Labelled photos from "data", an image-classification folder in Pazlik19/YoloVision. The possible labels are: latter А, latter Б, latter В, latter Г, latter Д, latter Е, latter Ж, latter З, latter И, latter Й, latter К, latter Л, latter М, latter Н, latter О, latter П, latter Р, latter С, latter Т, latter У, latter Ф, latter Х, latter Ц, latter Ч, latter Щ, latter Ъ, latter Ы, latter Ь, latter Э, latter Ю, latter Я.

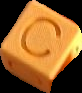
Label: latter С

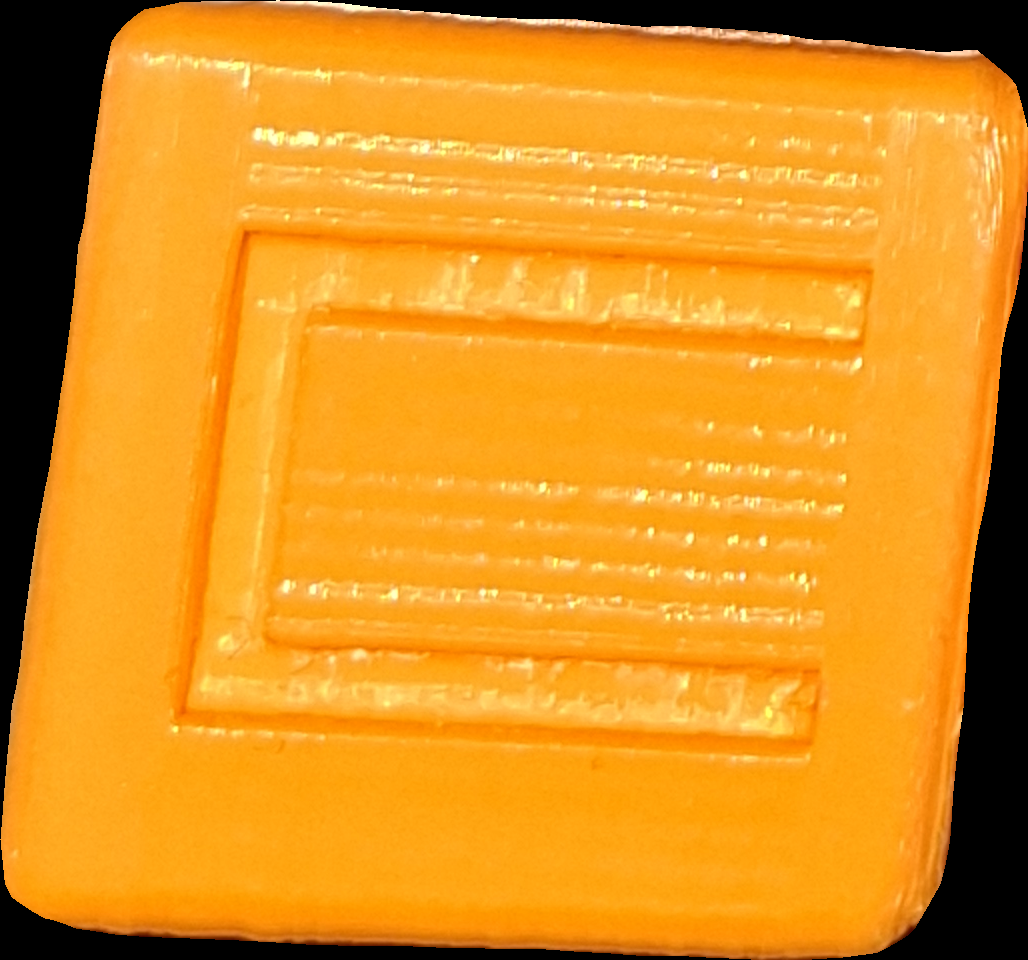
Label: latter П

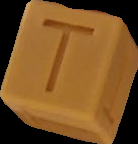
Label: latter Т

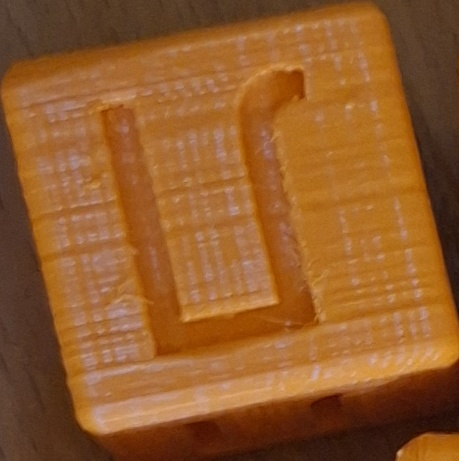
Label: latter Л

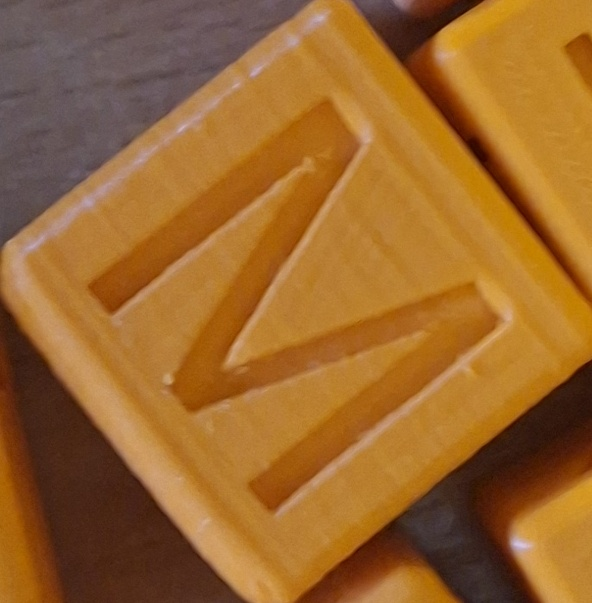
Label: latter М

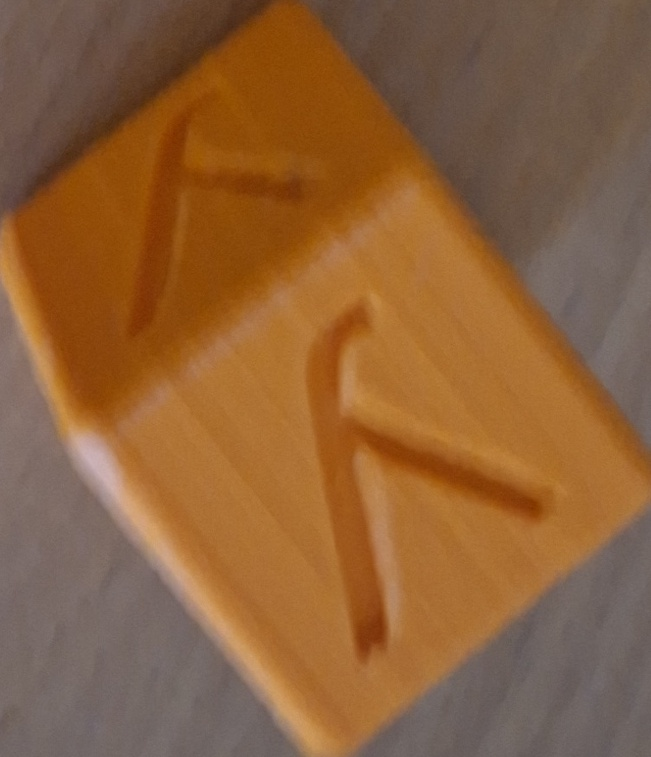
Label: latter У
